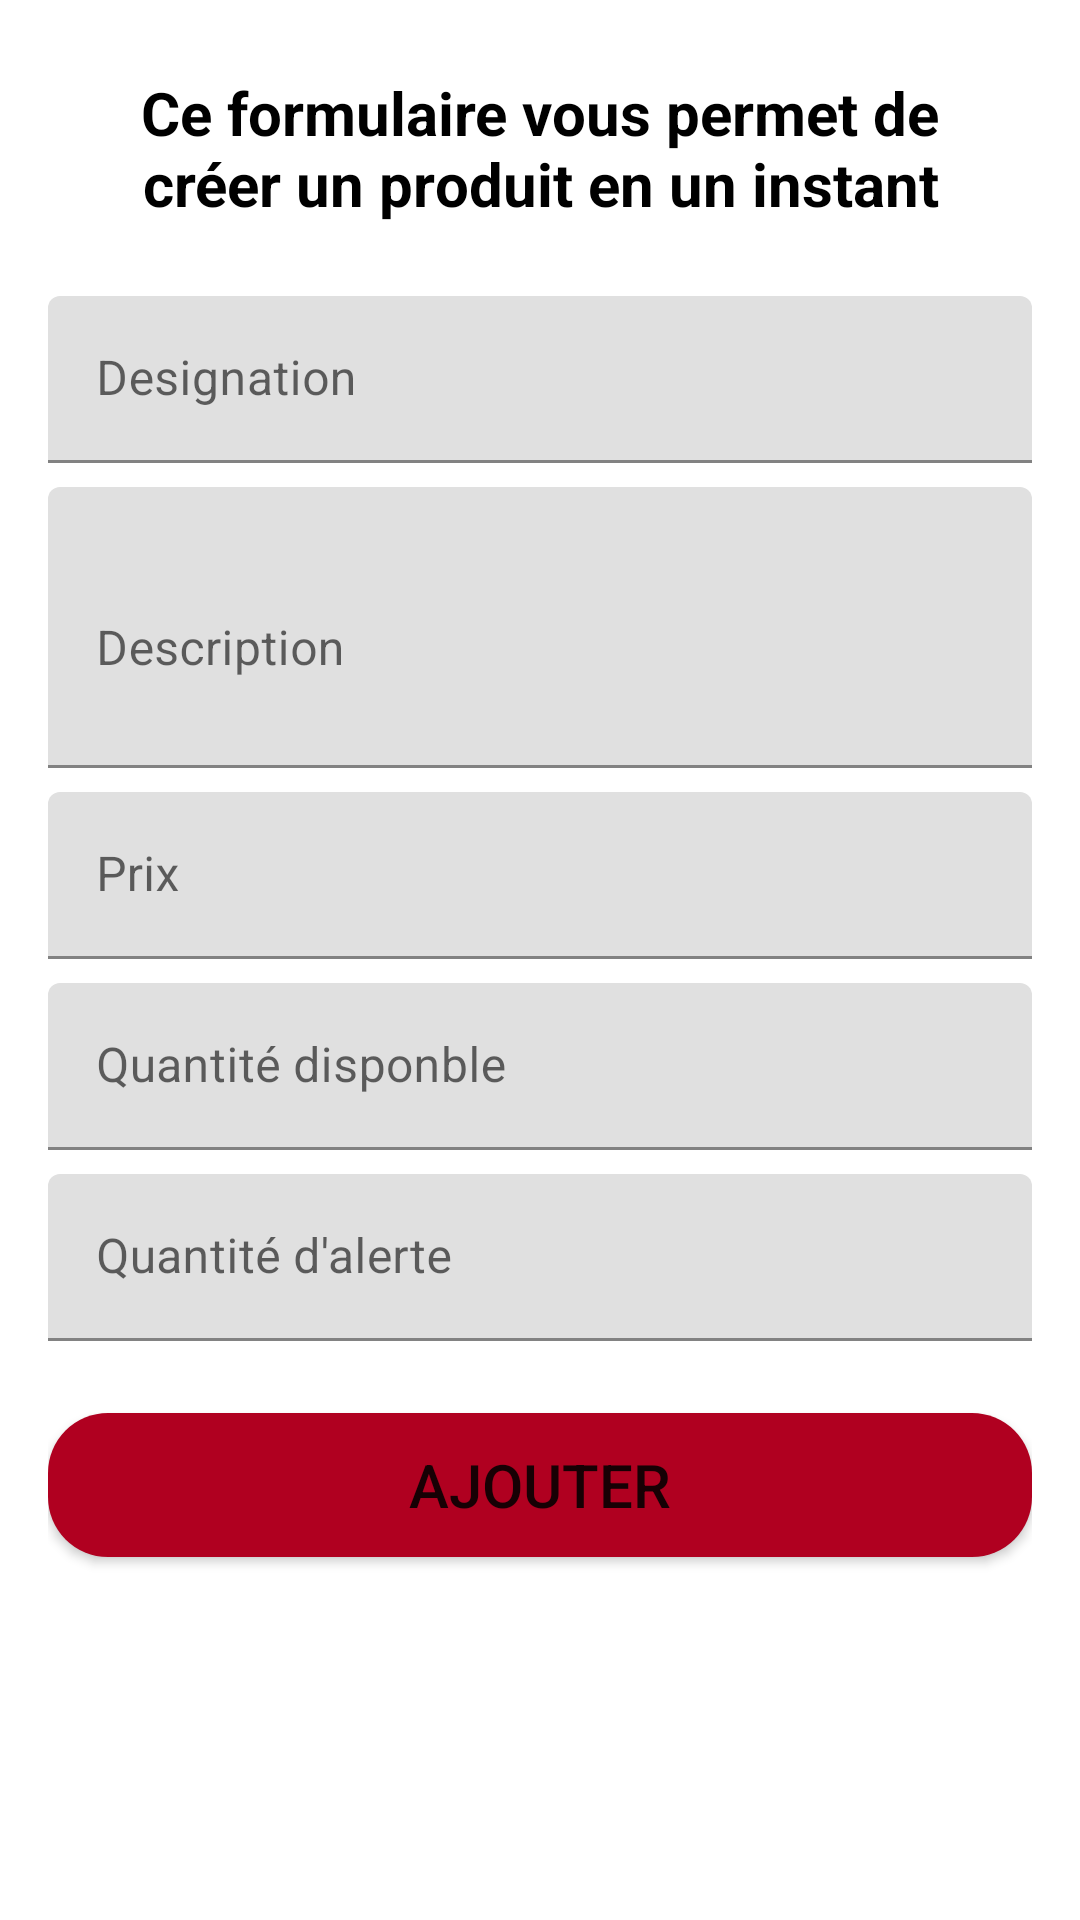

Layout XML and referenced resources for this Android screen:
<!-- AndroidManifest.xml: application theme Theme.ApplicationMobile.NoActionBar -->
<!-- res/layout/activity_main.xml -->
<?xml version="1.0" encoding="utf-8"?>
<androidx.constraintlayout.widget.ConstraintLayout
    xmlns:android="http://schemas.android.com/apk/res/android"
    xmlns:app="http://schemas.android.com/apk/res-auto"
    xmlns:tools="http://schemas.android.com/tools"
    android:layout_width="match_parent"
    android:layout_height="match_parent"
    tools:context=".MainActivity">

    <ScrollView
        android:layout_width="match_parent"
        android:layout_height="match_parent"
        android:fillViewport="true"
        app:layout_constraintTop_toTopOf="parent"
        app:layout_constraintLeft_toLeftOf="parent"
        app:layout_constraintRight_toRightOf="parent"
        app:layout_constraintBottom_toBottomOf="parent">

        <LinearLayout
            android:padding="@dimen/normal_padding"
            android:orientation="vertical"
            android:layout_width="match_parent"
            android:layout_height="wrap_content"
            >

            <TextView
                android:padding="8dp"
                android:layout_width="match_parent"
                android:layout_height="wrap_content"
                android:text="@string/title"
                android:textAppearance="@style/TextAppearance.AppCompat.Medium"
                android:textSize="@dimen/hello_size"
                android:textStyle="bold"
                android:textIsSelectable="true"
                android:textAlignment="center"
                android:textColor="@color/black"
                android:layout_marginBottom="16dp"
                />

            <com.google.android.material.textfield.TextInputLayout
                android:layout_width="match_parent"
                android:layout_height="wrap_content">
                <com.google.android.material.textfield.TextInputEditText
                    android:id="@+id/designation"
                    android:layout_width="match_parent"
                    android:layout_height="wrap_content"
                    android:hint="@string/designation"
                    android:inputType="textCapWords"
                    android:layout_marginBottom="@dimen/margin_bottom"
                    android:lines="1"/>
            </com.google.android.material.textfield.TextInputLayout>
            <com.google.android.material.textfield.TextInputLayout
                android:layout_width="match_parent"
                android:layout_height="wrap_content">

                <com.google.android.material.textfield.TextInputEditText
                    android:id="@+id/description"
                    android:maxLength="50"
                    android:layout_width="match_parent"
                    android:layout_height="wrap_content"
                    android:layout_marginBottom="@dimen/margin_bottom"
                    android:hint="@string/description"
                    android:inputType="textMultiLine"
                    android:minLines="3" />

            </com.google.android.material.textfield.TextInputLayout>
            <com.google.android.material.textfield.TextInputLayout
                android:layout_width="match_parent"
                android:layout_height="wrap_content">
                <com.google.android.material.textfield.TextInputEditText
                    android:id="@+id/price"
                    android:layout_width="match_parent"
                    android:layout_height="wrap_content"
                    android:hint="@string/price"
                    android:inputType="numberDecimal"
                    android:layout_marginBottom="@dimen/margin_bottom"
                    android:lines="1"/>
            </com.google.android.material.textfield.TextInputLayout>
            <com.google.android.material.textfield.TextInputLayout
                android:layout_width="match_parent"
                android:layout_height="wrap_content">
                <com.google.android.material.textfield.TextInputEditText
                    android:id="@+id/qteD"
                    android:layout_width="match_parent"
                    android:layout_height="wrap_content"
                    android:hint="@string/quantite_demand"
                    android:inputType="number"
                    android:layout_marginBottom="@dimen/margin_bottom"
                    android:lines="1"/>
            </com.google.android.material.textfield.TextInputLayout>
            <com.google.android.material.textfield.TextInputLayout
                android:layout_width="match_parent"
                android:layout_height="wrap_content">
                <com.google.android.material.textfield.TextInputEditText
                    android:id="@+id/qteA"
                    android:layout_width="match_parent"
                    android:layout_height="wrap_content"
                    android:hint="@string/alert_quantity"
                    android:inputType="number"
                    android:layout_marginBottom="@dimen/margin_bottom"
                    android:lines="1"/>
            </com.google.android.material.textfield.TextInputLayout>


            <Button
                android:id="@+id/myBtn"
                android:padding="8dp"
                android:textSize="20sp"
                android:layout_marginTop="16dp"
                android:background="@drawable/border"
                android:backgroundTint="@color/red"
                android:layout_width="match_parent"
                android:layout_height="wrap_content"
                android:text="@string/add"
                android:layout_gravity="center"
                />

        </LinearLayout>
    </ScrollView>




</androidx.constraintlayout.widget.ConstraintLayout>
<!-- resources referenced by this layout -->
<resources>
  <color name="black">#FF000000</color>
  <color name="red">#b00020</color>
  <dimen name="hello_size">20sp</dimen>
  <dimen name="margin_bottom">8dp</dimen>
  <dimen name="normal_padding">16dp</dimen>
  <!-- drawable border (drawable) -->
  <?xml version="1.0" encoding="utf-8"?>
  <shape xmlns:android="http://schemas.android.com/apk/res/android"
      android:shape="rectangle">
  
      <solid
          android:color="@color/red"/>
      <corners
          android:radius="20dp"/>
  
  </shape>
  <string name="add">Ajouter</string>
  <string name="alert_quantity">Quantité d\'alerte</string>
  <string name="description">Description</string>
  <string name="designation">Designation</string>
  <string name="price">Prix</string>
  <string name="quantite_demand">Quantité disponble</string>
  <string name="title">Ce formulaire vous permet de créer un produit en un instant</string>
  <style name="Theme.ApplicationMobile.NoActionBar">
          <item name="windowActionBar">false</item>
          <item name="windowNoTitle">true</item>
      </style>
</resources>
